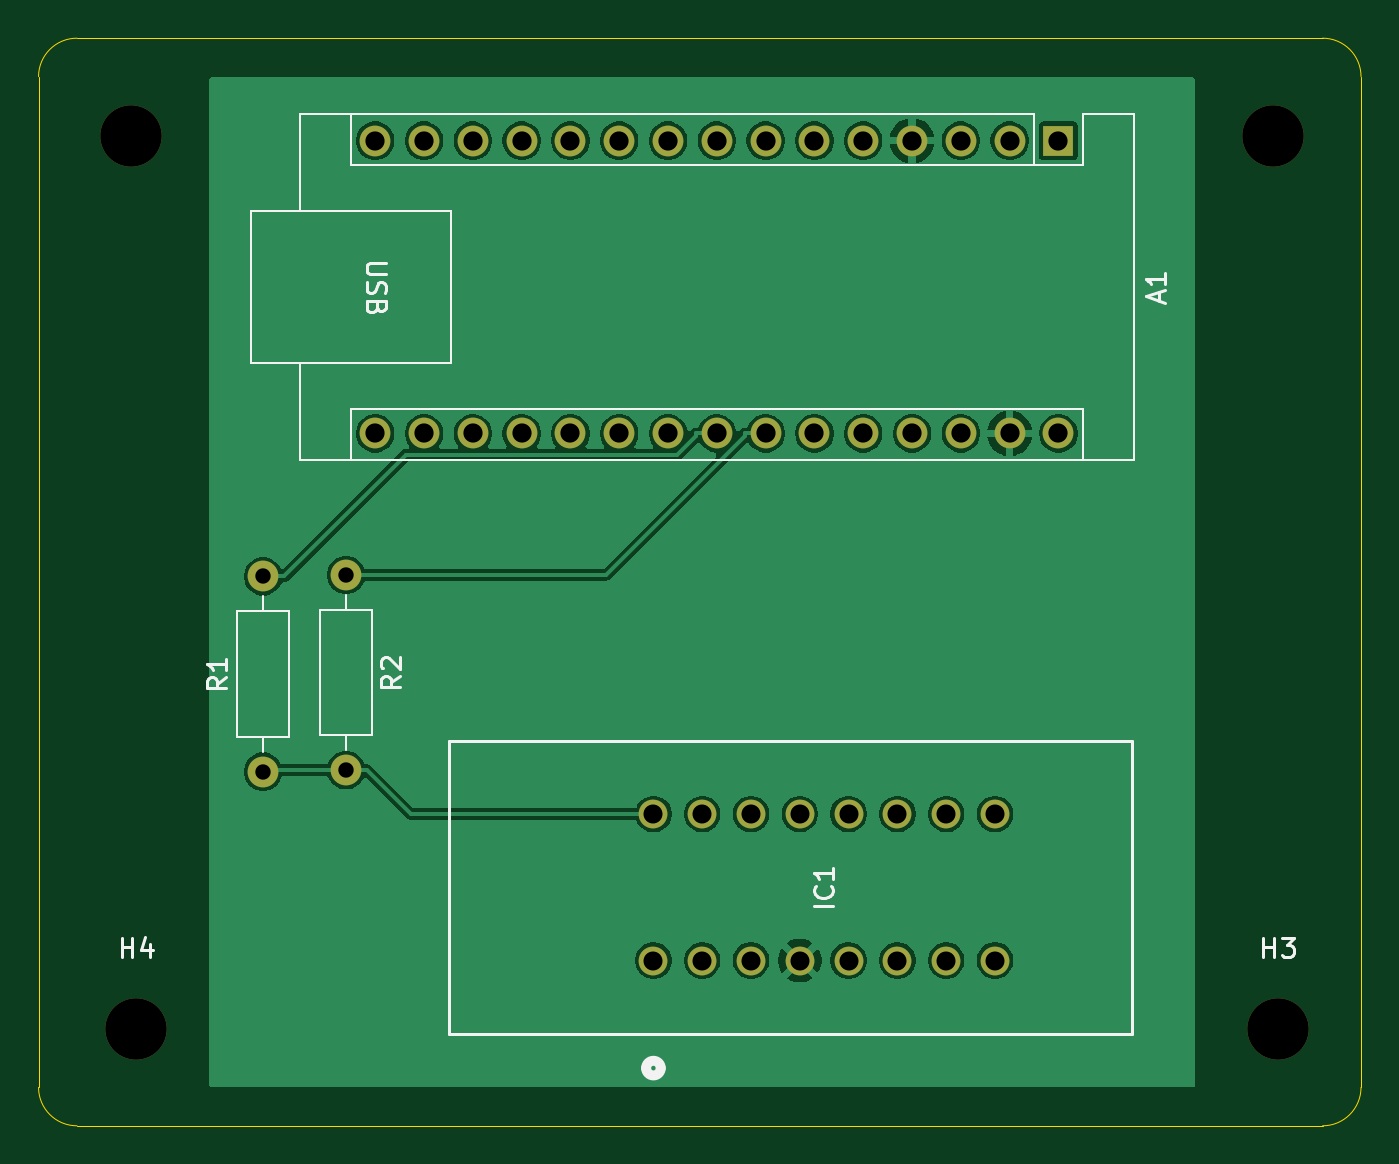
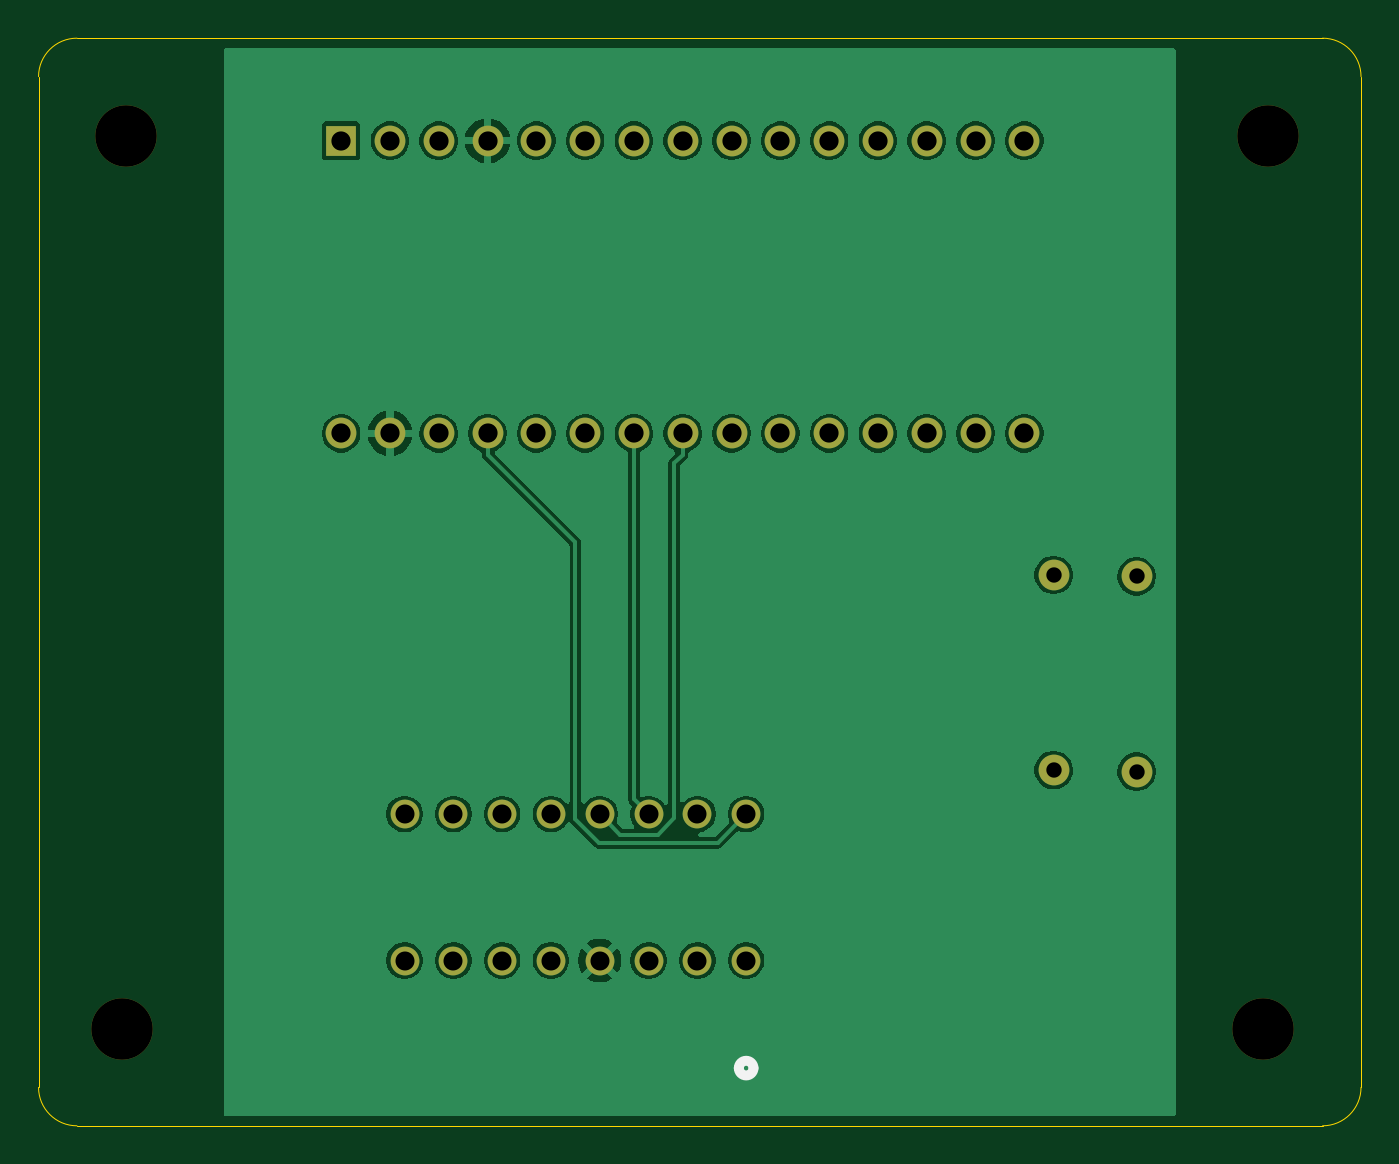
Circuit board: 11 layer files. Board 68.8 x 56.6 mm.
- bottom_copper: RTC Tester-B_Cu.gbr (66368 bytes)
- bottom_mask: RTC Tester-B_Mask.gbr (2222 bytes)
- paste: RTC Tester-B_Paste.gbr (468 bytes)
- bottom_silk: RTC Tester-B_Silkscreen.gbr (678 bytes)
- outline: RTC Tester-Edge_Cuts.gbr (1031 bytes)
- top_copper: RTC Tester-F_Cu.gbr (66794 bytes)
- top_mask: RTC Tester-F_Mask.gbr (2222 bytes)
- paste: RTC Tester-F_Paste.gbr (468 bytes)
- top_silk: RTC Tester-F_Silkscreen.gbr (9564 bytes)
- drill: RTC Tester-NPTH.drl (417 bytes)
- drill: RTC Tester-PTH.drl (1376 bytes)

=== bottom_copper: RTC Tester-B_Cu.gbr (66368 bytes, source omitted) ===
=== bottom_mask: RTC Tester-B_Mask.gbr ===
%TF.GenerationSoftware,KiCad,Pcbnew,9.0.0*%
%TF.CreationDate,2025-07-08T22:51:07+02:00*%
%TF.ProjectId,RTC Tester,52544320-5465-4737-9465-722e6b696361,rev?*%
%TF.SameCoordinates,Original*%
%TF.FileFunction,Soldermask,Bot*%
%TF.FilePolarity,Negative*%
%FSLAX46Y46*%
G04 Gerber Fmt 4.6, Leading zero omitted, Abs format (unit mm)*
G04 Created by KiCad (PCBNEW 9.0.0) date 2025-07-08 22:51:07*
%MOMM*%
%LPD*%
G01*
G04 APERTURE LIST*
%ADD10C,1.600000*%
%ADD11O,1.600000X1.600000*%
%ADD12C,3.200000*%
%ADD13C,1.498600*%
%ADD14R,1.600000X1.600000*%
G04 APERTURE END LIST*
D10*
%TO.C,R1*%
X98552000Y-97865700D03*
D11*
X98552000Y-87705700D03*
%TD*%
D12*
%TO.C,H3*%
X151384000Y-111252000D03*
%TD*%
D13*
%TO.C,IC1*%
X129032000Y-107696000D03*
X131572000Y-107696000D03*
X134112000Y-107696000D03*
X136652000Y-107696000D03*
X129032000Y-100076000D03*
X131572000Y-100076000D03*
X134112000Y-100076000D03*
X136652000Y-100076000D03*
X118872000Y-107696000D03*
X121412000Y-107696000D03*
X123952000Y-107696000D03*
X126492000Y-107696000D03*
X126492000Y-100076000D03*
X123952000Y-100076000D03*
X121412000Y-100076000D03*
X118872000Y-100076000D03*
%TD*%
D14*
%TO.C,A1*%
X139954000Y-65024000D03*
D11*
X137414000Y-65024000D03*
X134874001Y-65024000D03*
X132334000Y-65024000D03*
X129794000Y-65024000D03*
X127254000Y-65024000D03*
X124714000Y-65024000D03*
X122173999Y-65024000D03*
X119634000Y-65024000D03*
X117094000Y-65024000D03*
X114554000Y-65024000D03*
X112014001Y-65024000D03*
X109474000Y-65024000D03*
X106934000Y-65024000D03*
X104394000Y-65024000D03*
X104394000Y-80264000D03*
X106934000Y-80264000D03*
X109474000Y-80264000D03*
X112014000Y-80264000D03*
X114554000Y-80264000D03*
X117094000Y-80264000D03*
X119634000Y-80264000D03*
X122174000Y-80264000D03*
X124714000Y-80264000D03*
X127254000Y-80264000D03*
X129794000Y-80264000D03*
X132334000Y-80264000D03*
X134874000Y-80264000D03*
X137414000Y-80264000D03*
X139954000Y-80264000D03*
%TD*%
D12*
%TO.C,H2*%
X151130000Y-64770000D03*
%TD*%
%TO.C,H1*%
X91694000Y-64770000D03*
%TD*%
D10*
%TO.C,R2*%
X102870000Y-87630000D03*
D11*
X102870000Y-97790000D03*
%TD*%
D12*
%TO.C,H4*%
X91948000Y-111252000D03*
%TD*%
M02*

=== paste: RTC Tester-B_Paste.gbr ===
%TF.GenerationSoftware,KiCad,Pcbnew,9.0.0*%
%TF.CreationDate,2025-07-08T22:51:07+02:00*%
%TF.ProjectId,RTC Tester,52544320-5465-4737-9465-722e6b696361,rev?*%
%TF.SameCoordinates,Original*%
%TF.FileFunction,Paste,Bot*%
%TF.FilePolarity,Positive*%
%FSLAX46Y46*%
G04 Gerber Fmt 4.6, Leading zero omitted, Abs format (unit mm)*
G04 Created by KiCad (PCBNEW 9.0.0) date 2025-07-08 22:51:07*
%MOMM*%
%LPD*%
G01*
G04 APERTURE LIST*
G04 APERTURE END LIST*
M02*

=== bottom_silk: RTC Tester-B_Silkscreen.gbr ===
%TF.GenerationSoftware,KiCad,Pcbnew,9.0.0*%
%TF.CreationDate,2025-07-08T22:51:07+02:00*%
%TF.ProjectId,RTC Tester,52544320-5465-4737-9465-722e6b696361,rev?*%
%TF.SameCoordinates,Original*%
%TF.FileFunction,Legend,Bot*%
%TF.FilePolarity,Positive*%
%FSLAX46Y46*%
G04 Gerber Fmt 4.6, Leading zero omitted, Abs format (unit mm)*
G04 Created by KiCad (PCBNEW 9.0.0) date 2025-07-08 22:51:07*
%MOMM*%
%LPD*%
G01*
G04 APERTURE LIST*
%ADD10C,0.508000*%
G04 APERTURE END LIST*
D10*
%TO.C,IC1*%
X119253000Y-113296700D02*
G75*
G02*
X118491000Y-113296700I-381000J0D01*
G01*
X118491000Y-113296700D02*
G75*
G02*
X119253000Y-113296700I381000J0D01*
G01*
%TD*%
M02*

=== outline: RTC Tester-Edge_Cuts.gbr ===
%TF.GenerationSoftware,KiCad,Pcbnew,9.0.0*%
%TF.CreationDate,2025-07-08T22:51:07+02:00*%
%TF.ProjectId,RTC Tester,52544320-5465-4737-9465-722e6b696361,rev?*%
%TF.SameCoordinates,Original*%
%TF.FileFunction,Profile,NP*%
%FSLAX46Y46*%
G04 Gerber Fmt 4.6, Leading zero omitted, Abs format (unit mm)*
G04 Created by KiCad (PCBNEW 9.0.0) date 2025-07-08 22:51:07*
%MOMM*%
%LPD*%
G01*
G04 APERTURE LIST*
%TA.AperFunction,Profile*%
%ADD10C,0.050000*%
%TD*%
G04 APERTURE END LIST*
D10*
X155702000Y-114300000D02*
G75*
G02*
X153702000Y-116300000I-2000000J0D01*
G01*
X153702000Y-116300000D02*
X88868000Y-116300000D01*
X88868000Y-116300000D02*
G75*
G02*
X86868000Y-114300000I0J2000000D01*
G01*
X155702000Y-61690000D02*
X155702000Y-114300000D01*
X153702000Y-59690000D02*
G75*
G02*
X155702000Y-61690000I0J-2000000D01*
G01*
X86868000Y-114300000D02*
X86868000Y-61690000D01*
X86868000Y-61690000D02*
G75*
G02*
X88868000Y-59690000I2000000J0D01*
G01*
X88868000Y-59690000D02*
X153702000Y-59690000D01*
M02*

=== top_copper: RTC Tester-F_Cu.gbr (66794 bytes, source omitted) ===
=== top_mask: RTC Tester-F_Mask.gbr ===
%TF.GenerationSoftware,KiCad,Pcbnew,9.0.0*%
%TF.CreationDate,2025-07-08T22:51:07+02:00*%
%TF.ProjectId,RTC Tester,52544320-5465-4737-9465-722e6b696361,rev?*%
%TF.SameCoordinates,Original*%
%TF.FileFunction,Soldermask,Top*%
%TF.FilePolarity,Negative*%
%FSLAX46Y46*%
G04 Gerber Fmt 4.6, Leading zero omitted, Abs format (unit mm)*
G04 Created by KiCad (PCBNEW 9.0.0) date 2025-07-08 22:51:07*
%MOMM*%
%LPD*%
G01*
G04 APERTURE LIST*
%ADD10C,1.600000*%
%ADD11O,1.600000X1.600000*%
%ADD12C,3.200000*%
%ADD13C,1.498600*%
%ADD14R,1.600000X1.600000*%
G04 APERTURE END LIST*
D10*
%TO.C,R1*%
X98552000Y-97865700D03*
D11*
X98552000Y-87705700D03*
%TD*%
D12*
%TO.C,H3*%
X151384000Y-111252000D03*
%TD*%
D13*
%TO.C,IC1*%
X129032000Y-107696000D03*
X131572000Y-107696000D03*
X134112000Y-107696000D03*
X136652000Y-107696000D03*
X129032000Y-100076000D03*
X131572000Y-100076000D03*
X134112000Y-100076000D03*
X136652000Y-100076000D03*
X118872000Y-107696000D03*
X121412000Y-107696000D03*
X123952000Y-107696000D03*
X126492000Y-107696000D03*
X126492000Y-100076000D03*
X123952000Y-100076000D03*
X121412000Y-100076000D03*
X118872000Y-100076000D03*
%TD*%
D14*
%TO.C,A1*%
X139954000Y-65024000D03*
D11*
X137414000Y-65024000D03*
X134874001Y-65024000D03*
X132334000Y-65024000D03*
X129794000Y-65024000D03*
X127254000Y-65024000D03*
X124714000Y-65024000D03*
X122173999Y-65024000D03*
X119634000Y-65024000D03*
X117094000Y-65024000D03*
X114554000Y-65024000D03*
X112014001Y-65024000D03*
X109474000Y-65024000D03*
X106934000Y-65024000D03*
X104394000Y-65024000D03*
X104394000Y-80264000D03*
X106934000Y-80264000D03*
X109474000Y-80264000D03*
X112014000Y-80264000D03*
X114554000Y-80264000D03*
X117094000Y-80264000D03*
X119634000Y-80264000D03*
X122174000Y-80264000D03*
X124714000Y-80264000D03*
X127254000Y-80264000D03*
X129794000Y-80264000D03*
X132334000Y-80264000D03*
X134874000Y-80264000D03*
X137414000Y-80264000D03*
X139954000Y-80264000D03*
%TD*%
D12*
%TO.C,H2*%
X151130000Y-64770000D03*
%TD*%
%TO.C,H1*%
X91694000Y-64770000D03*
%TD*%
D10*
%TO.C,R2*%
X102870000Y-87630000D03*
D11*
X102870000Y-97790000D03*
%TD*%
D12*
%TO.C,H4*%
X91948000Y-111252000D03*
%TD*%
M02*

=== paste: RTC Tester-F_Paste.gbr ===
%TF.GenerationSoftware,KiCad,Pcbnew,9.0.0*%
%TF.CreationDate,2025-07-08T22:51:07+02:00*%
%TF.ProjectId,RTC Tester,52544320-5465-4737-9465-722e6b696361,rev?*%
%TF.SameCoordinates,Original*%
%TF.FileFunction,Paste,Top*%
%TF.FilePolarity,Positive*%
%FSLAX46Y46*%
G04 Gerber Fmt 4.6, Leading zero omitted, Abs format (unit mm)*
G04 Created by KiCad (PCBNEW 9.0.0) date 2025-07-08 22:51:07*
%MOMM*%
%LPD*%
G01*
G04 APERTURE LIST*
G04 APERTURE END LIST*
M02*

=== top_silk: RTC Tester-F_Silkscreen.gbr (9564 bytes, source omitted) ===
=== drill: RTC Tester-NPTH.drl ===
M48
; DRILL file {KiCad 9.0.0} date 2025-07-08T22:51:09+0200
; FORMAT={-:-/ absolute / metric / decimal}
; #@! TF.CreationDate,2025-07-08T22:51:09+02:00
; #@! TF.GenerationSoftware,Kicad,Pcbnew,9.0.0
; #@! TF.FileFunction,NonPlated,1,2,NPTH
FMAT,2
METRIC
; #@! TA.AperFunction,NonPlated,NPTH,ComponentDrill
T1C3.200
%
G90
G05
T1
X91.694Y-64.77
X91.948Y-111.252
X151.13Y-64.77
X151.384Y-111.252
M30

=== drill: RTC Tester-PTH.drl ===
M48
; DRILL file {KiCad 9.0.0} date 2025-07-08T22:51:09+0200
; FORMAT={-:-/ absolute / metric / decimal}
; #@! TF.CreationDate,2025-07-08T22:51:09+02:00
; #@! TF.GenerationSoftware,Kicad,Pcbnew,9.0.0
; #@! TF.FileFunction,Plated,1,2,PTH
FMAT,2
METRIC
; #@! TA.AperFunction,Plated,PTH,ComponentDrill
T1C0.800
; #@! TA.AperFunction,Plated,PTH,ComponentDrill
T2C0.991
; #@! TA.AperFunction,Plated,PTH,ComponentDrill
T3C1.000
%
G90
G05
T1
X98.552Y-87.706
X98.552Y-97.866
X102.87Y-87.63
X102.87Y-97.79
T2
X118.872Y-100.076
X118.872Y-107.696
X121.412Y-100.076
X121.412Y-107.696
X123.952Y-100.076
X123.952Y-107.696
X126.492Y-100.076
X126.492Y-107.696
X129.032Y-100.076
X129.032Y-107.696
X131.572Y-100.076
X131.572Y-107.696
X134.112Y-100.076
X134.112Y-107.696
X136.652Y-100.076
X136.652Y-107.696
T3
X104.394Y-65.024
X104.394Y-80.264
X106.934Y-65.024
X106.934Y-80.264
X109.474Y-65.024
X109.474Y-80.264
X112.014Y-80.264
X112.014Y-65.024
X114.554Y-65.024
X114.554Y-80.264
X117.094Y-65.024
X117.094Y-80.264
X119.634Y-65.024
X119.634Y-80.264
X122.174Y-65.024
X122.174Y-80.264
X124.714Y-65.024
X124.714Y-80.264
X127.254Y-65.024
X127.254Y-80.264
X129.794Y-65.024
X129.794Y-80.264
X132.334Y-65.024
X132.334Y-80.264
X134.874Y-80.264
X134.874Y-65.024
X137.414Y-65.024
X137.414Y-80.264
X139.954Y-65.024
X139.954Y-80.264
M30

